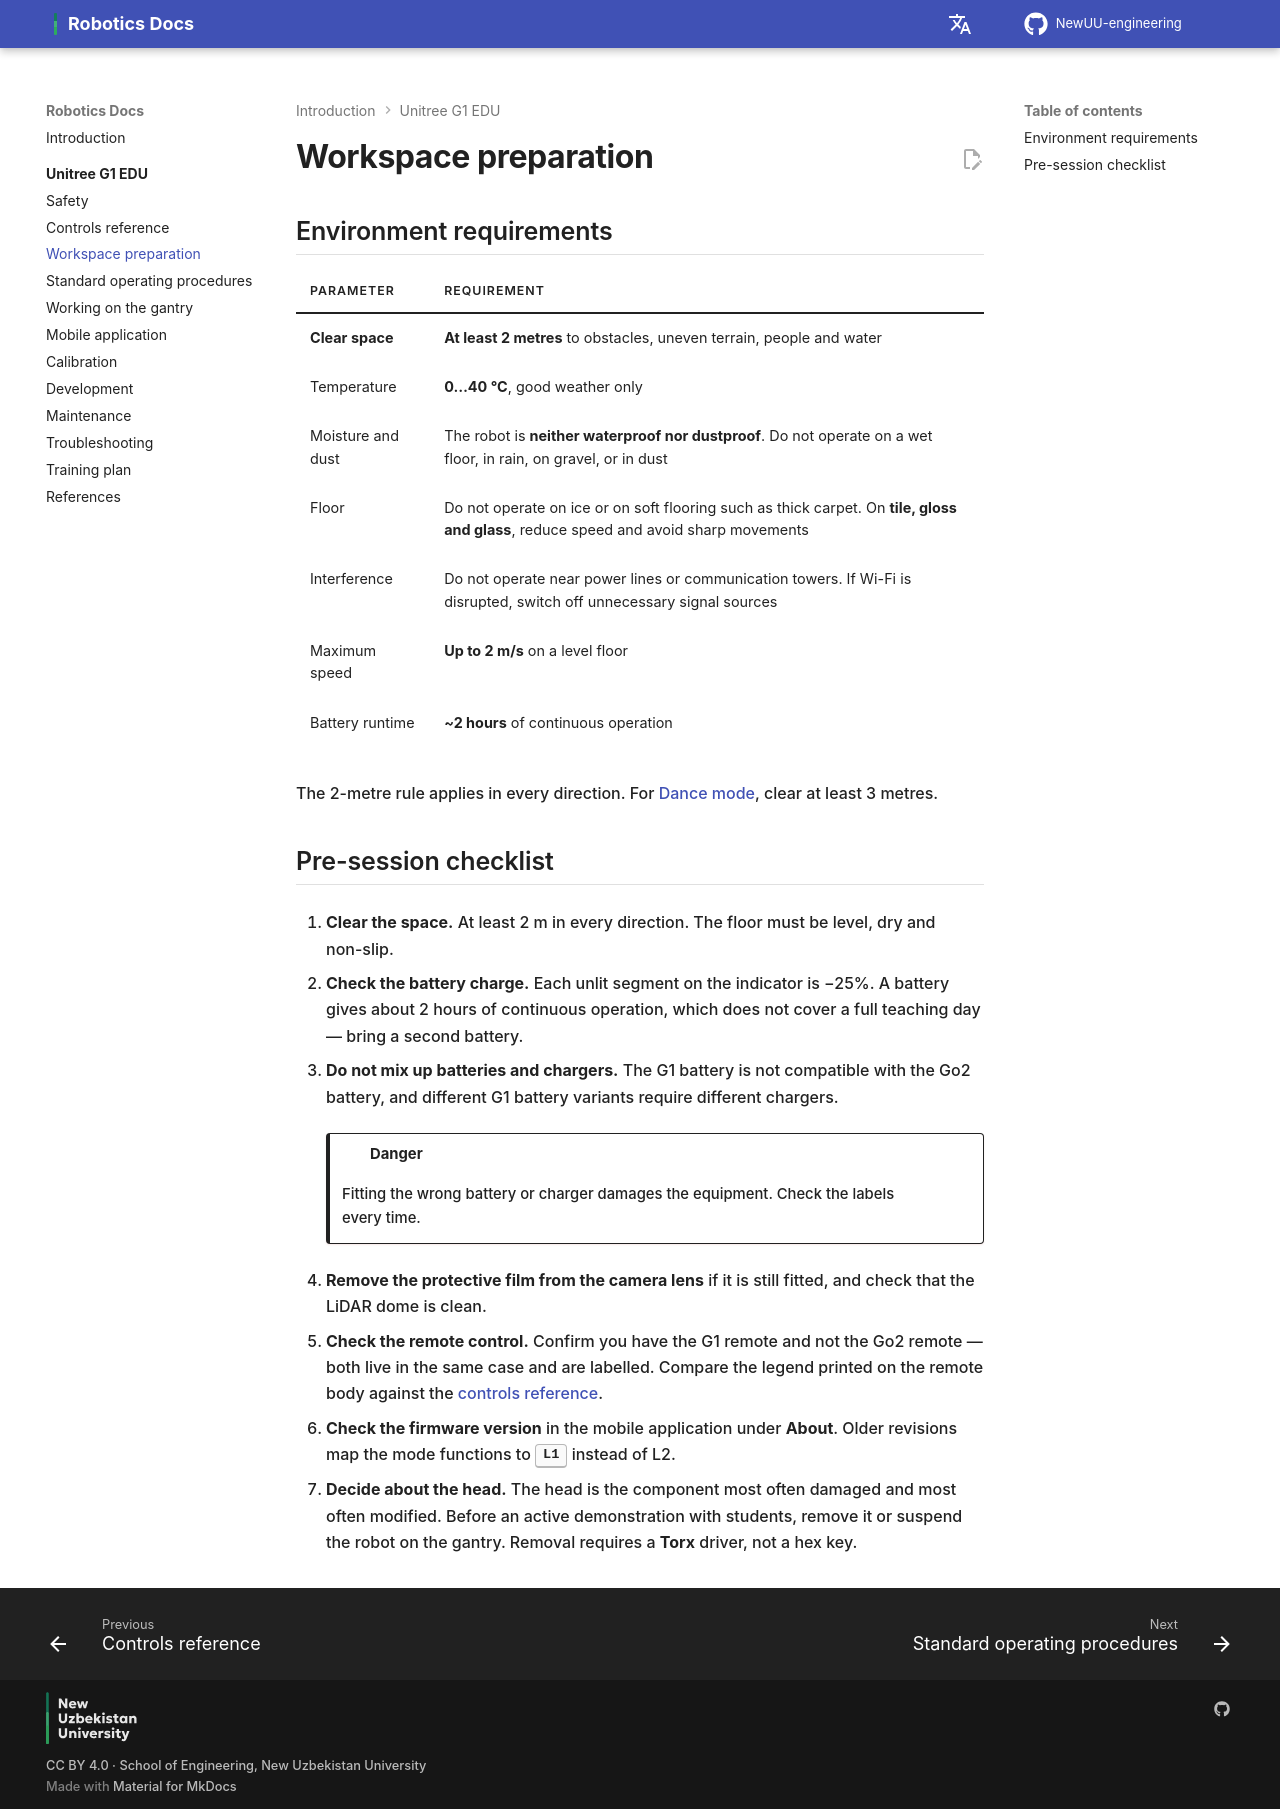

repository: NewUU-engineering/robotics-docs · page: g1/workspace/index.html · generator: mkdocs

# Workspace preparation

## Environment requirements

| Parameter | Requirement |
|---|---|
| **Clear space** | **At least 2 metres** to obstacles, uneven terrain, people and water |
| Temperature | **0…40 °C**, good weather only |
| Moisture and dust | The robot is **neither waterproof nor dustproof**. Do not operate on a wet floor, in rain, on gravel, or in dust |
| Floor | Do not operate on ice or on soft flooring such as thick carpet. On **tile, gloss and glass**, reduce speed and avoid sharp movements |
| Interference | Do not operate near power lines or communication towers. If Wi-Fi is disrupted, switch off unnecessary signal sources |
| Maximum speed | **Up to 2 m/s** on a level floor |
| Battery runtime | **~2 hours** of continuous operation |

The 2-metre rule applies in every direction. For [Dance mode](operation.md#dance-mode), clear at least 3 metres.

## Pre-session checklist

1. **Clear the space.** At least 2 m in every direction. The floor must be level, dry and non-slip.

2. **Check the battery charge.** Each unlit segment on the indicator is −25%. A battery gives about 2 hours of continuous operation, which does not cover a full teaching day — bring a second battery.

3. **Do not mix up batteries and chargers.** The G1 battery is not compatible with the Go2 battery, and different G1 battery variants require different chargers.

    !!! danger
        Fitting the wrong battery or charger damages the equipment. Check the labels every time.

4. **Remove the protective film from the camera lens** if it is still fitted, and check that the LiDAR dome is clean.

5. **Check the remote control.** Confirm you have the G1 remote and not the Go2 remote — both live in the same case and are labelled. Compare the legend printed on the remote body against the [controls reference](controls.md).

6. **Check the firmware version** in the mobile application under **About**. Older revisions map the mode functions to ++l1++ instead of L2.

7. **Decide about the head.** The head is the component most often damaged and most often modified. Before an active demonstration with students, remove it or suspend the robot on the gantry. Removal requires a **Torx** driver, not a hex key.
